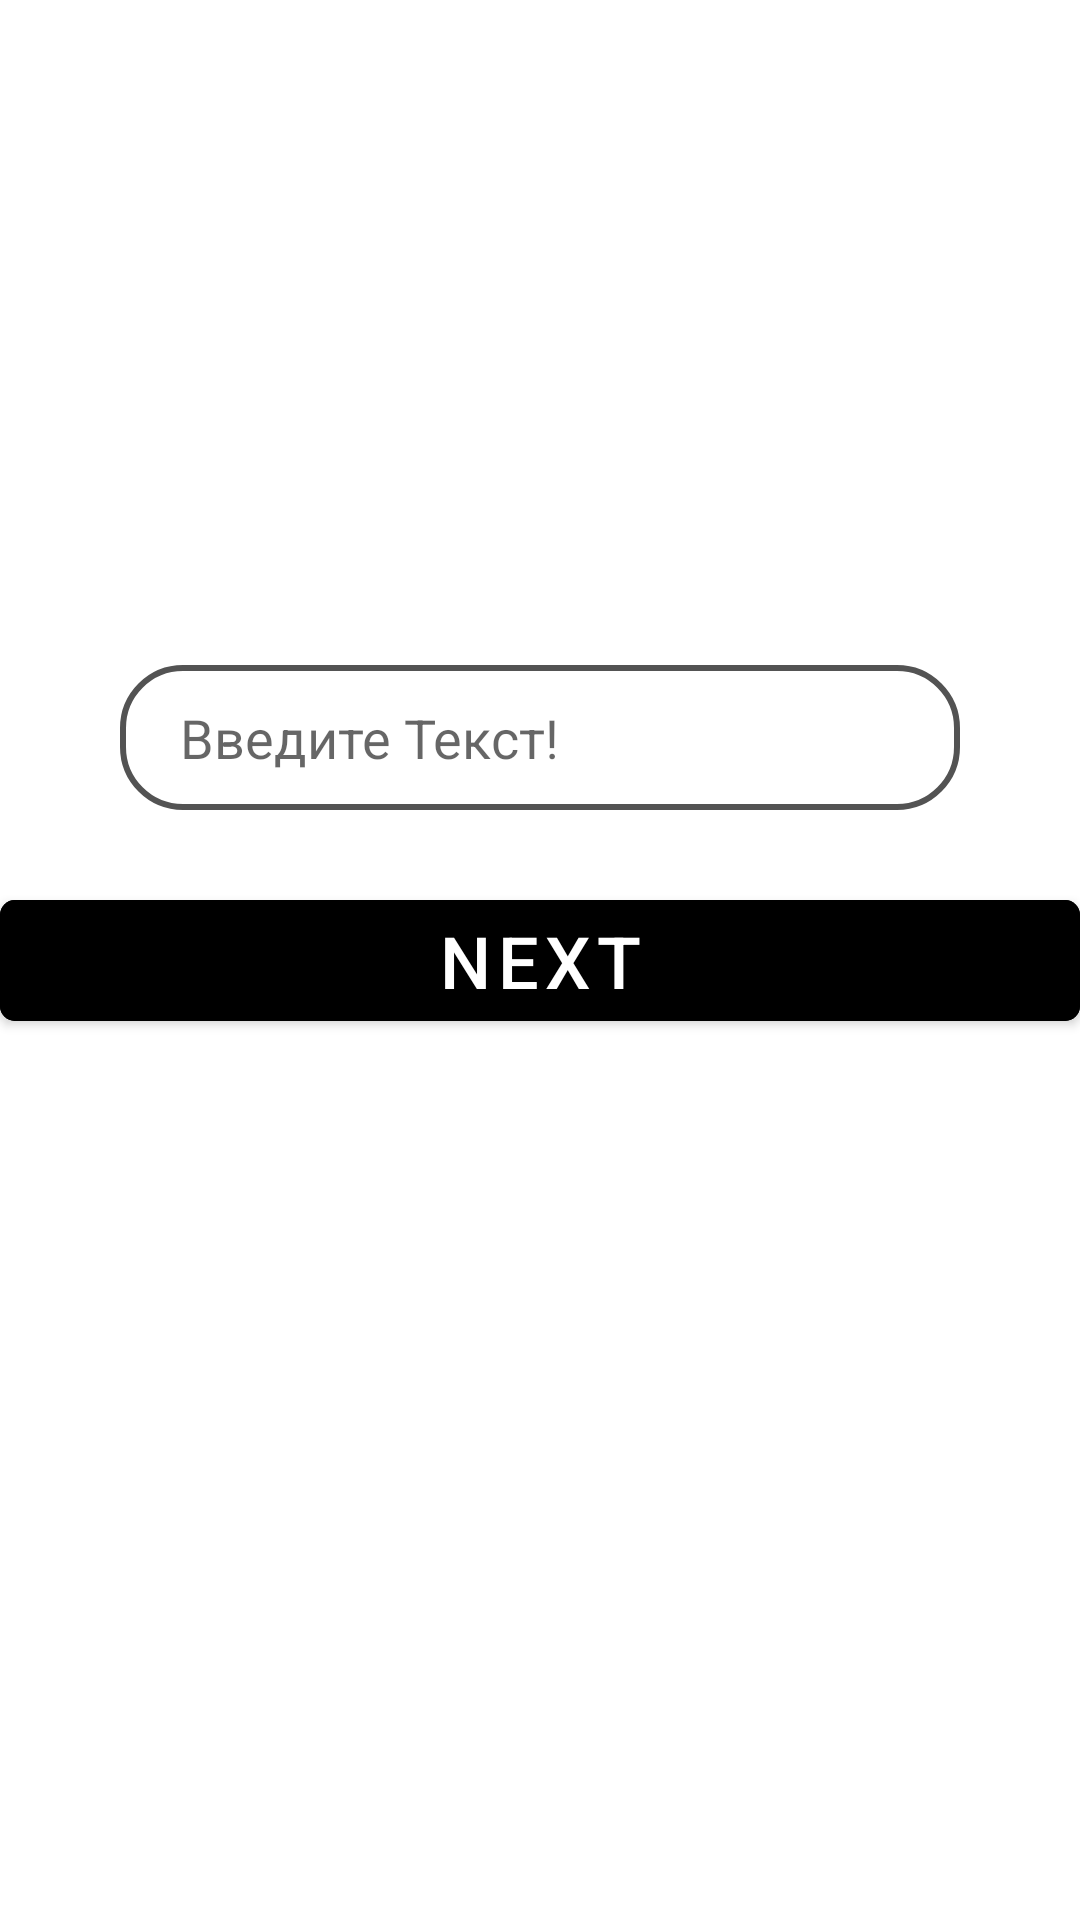

Write the Android layout XML for this screen, with the resource values it uses.
<!-- AndroidManifest.xml: application theme Theme.Sechw_6mon -->
<!-- res/layout/activity_second.xml -->
<?xml version="1.0" encoding="utf-8"?>
<androidx.constraintlayout.widget.ConstraintLayout xmlns:android="http://schemas.android.com/apk/res/android"
    xmlns:app="http://schemas.android.com/apk/res-auto"
    xmlns:tools="http://schemas.android.com/tools"
    android:layout_width="match_parent"
    android:layout_height="match_parent"
    tools:context=".ui.SecondActivity">

    <EditText
        android:id="@+id/et_info"
        android:layout_width="match_parent"
        android:layout_height="wrap_content"
        android:layout_marginHorizontal="40dp"
        android:layout_marginBottom="24dp"
        android:background="@drawable/edit_text"
        android:ellipsize="end"
        android:hint="@string/enter_text"
        android:inputType="text"
        android:paddingHorizontal="20dp"
        android:paddingVertical="12dp"
        android:textColor="@color/black"
        android:textCursorDrawable="@null"
        app:layout_constraintBottom_toTopOf="@id/btn_next"
        app:layout_constraintEnd_toEndOf="parent"
        app:layout_constraintStart_toStartOf="parent" />

    <com.google.android.material.button.MaterialButton
        android:id="@+id/btn_next"
        android:layout_width="match_parent"
        android:layout_height="wrap_content"
        android:backgroundTint="@color/black"
        android:text="@string/next"
        android:textSize="24sp"
        app:cornerRadius="5dp"
        app:layout_constraintBottom_toBottomOf="parent"
        app:layout_constraintEnd_toEndOf="parent"
        app:layout_constraintStart_toStartOf="parent"
        app:layout_constraintTop_toTopOf="parent" />

</androidx.constraintlayout.widget.ConstraintLayout>
<!-- resources referenced by this layout -->
<resources>
  <color name="black">#FF000000</color>
  <!-- drawable edit_text (drawable) -->
  <?xml version="1.0" encoding="utf-8"?>
  <shape xmlns:android="http://schemas.android.com/apk/res/android"
      android:shape="rectangle">
  
      <stroke
          android:width="2dp"
          android:color="@color/gray_dark" />
      <corners android:radius="20dp" />
  
  </shape>
  <string name="enter_text">Введите Текст!</string>
  <string name="next">NEXT</string>
  <style name="Theme.Sechw_6mon" parent="Theme.MaterialComponents.DayNight.DarkActionBar">
          
          <item name="colorPrimary">@color/purple_500</item>
          <item name="colorPrimaryVariant">@color/purple_700</item>
          <item name="colorOnPrimary">@color/white</item>
          
          <item name="colorSecondary">@color/teal_200</item>
          <item name="colorSecondaryVariant">@color/teal_700</item>
          <item name="colorOnSecondary">@color/black</item>
          
          <item name="android:statusBarColor">?attr/colorPrimaryVariant</item>
          
      </style>
  <color name="gray_dark">#535353</color>
  <color name="purple_500">#FF6200EE</color>
  <color name="purple_700">#FF3700B3</color>
  <color name="white">#FFFFFFFF</color>
  <color name="teal_200">#FF03DAC5</color>
  <color name="teal_700">#FF018786</color>
</resources>
